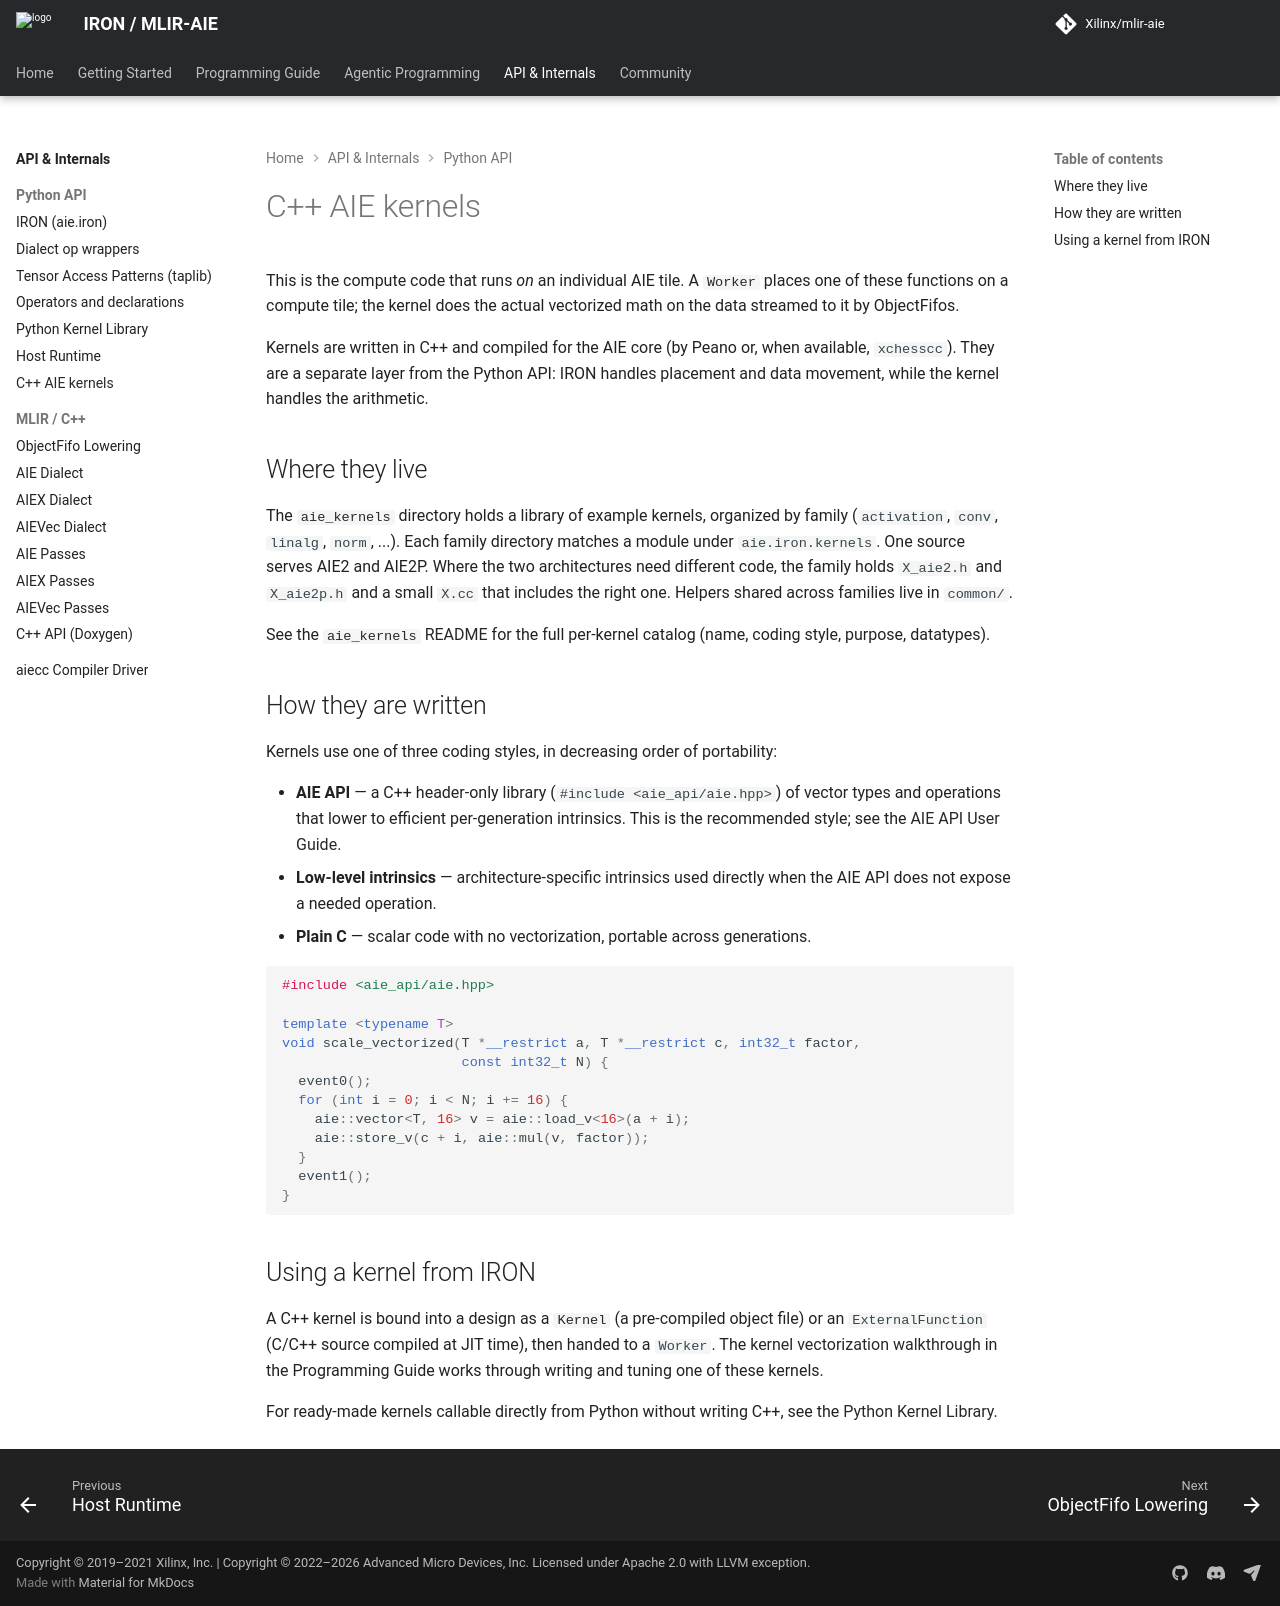

repository: Xilinx/mlir-aie · page: 1.4.5/api/aie_kernels/index.html · generator: mkdocs

<!-- Copyright (C) 2024-2026 Advanced Micro Devices, Inc. -->
<!-- SPDX-License-Identifier: Apache-2.0 WITH LLVM-exception -->

# C++ AIE kernels

This is the compute code that runs *on* an individual AIE tile. A
[`Worker`](iron.md#worker) places one of these functions on a compute tile; the
kernel does the actual vectorized math on the data streamed to it by
ObjectFifos.

Kernels are written in C++ and compiled for the AIE core (by Peano or, when
available, `xchesscc`). They are a separate layer from the Python API: IRON
handles placement and data movement, while the kernel handles the arithmetic.

## Where they live

The [`aie_kernels`](../../aie_kernels/) directory holds a library of example
kernels, organized by family (`activation`, `conv`, `linalg`, `norm`, ...).
Each family directory matches a module under `aie.iron.kernels`. One source
serves AIE2 and AIE2P. Where the two architectures need different code, the
family holds `X_aie2.h` and `X_aie2p.h` and a small `X.cc` that includes the
right one. Helpers shared across families live in `common/`.

See the [`aie_kernels` README](../../aie_kernels/) for the full per-kernel
catalog (name, coding style, purpose, datatypes).

## How they are written

Kernels use one of three coding styles, in decreasing order of portability:

- **AIE API** — a C++ header-only library (`#include <aie_api/aie.hpp>`) of
  vector types and operations that lower to efficient per-generation
  intrinsics. This is the recommended style; see the
  [AIE API User Guide](https://xilinx.github.io/aie_api/topics.html).
- **Low-level intrinsics** — architecture-specific intrinsics used directly
  when the AIE API does not expose a needed operation.
- **Plain C** — scalar code with no vectorization, portable across
  generations.

```cpp
#include <aie_api/aie.hpp>

template <typename T>
void scale_vectorized(T *__restrict a, T *__restrict c, int32_t factor,
                      const int32_t N) {
  event0();
  for (int i = 0; i < N; i += 16) {
    aie::vector<T, 16> v = aie::load_v<16>(a + i);
    aie::store_v(c + i, aie::mul(v, factor));
  }
  event1();
}
```

## Using a kernel from IRON

A C++ kernel is bound into a design as a [`Kernel`](iron.md#kernels) (a
pre-compiled object file) or an `ExternalFunction` (C/C++ source compiled at
JIT time), then handed to a `Worker`. The
[kernel vectorization walkthrough](../programming_guide/section-4/section-4c/README.md)
in the Programming Guide works through writing and tuning one of these kernels.

For ready-made kernels callable directly from Python without writing C++, see
the [Python Kernel Library](kernels.md).
